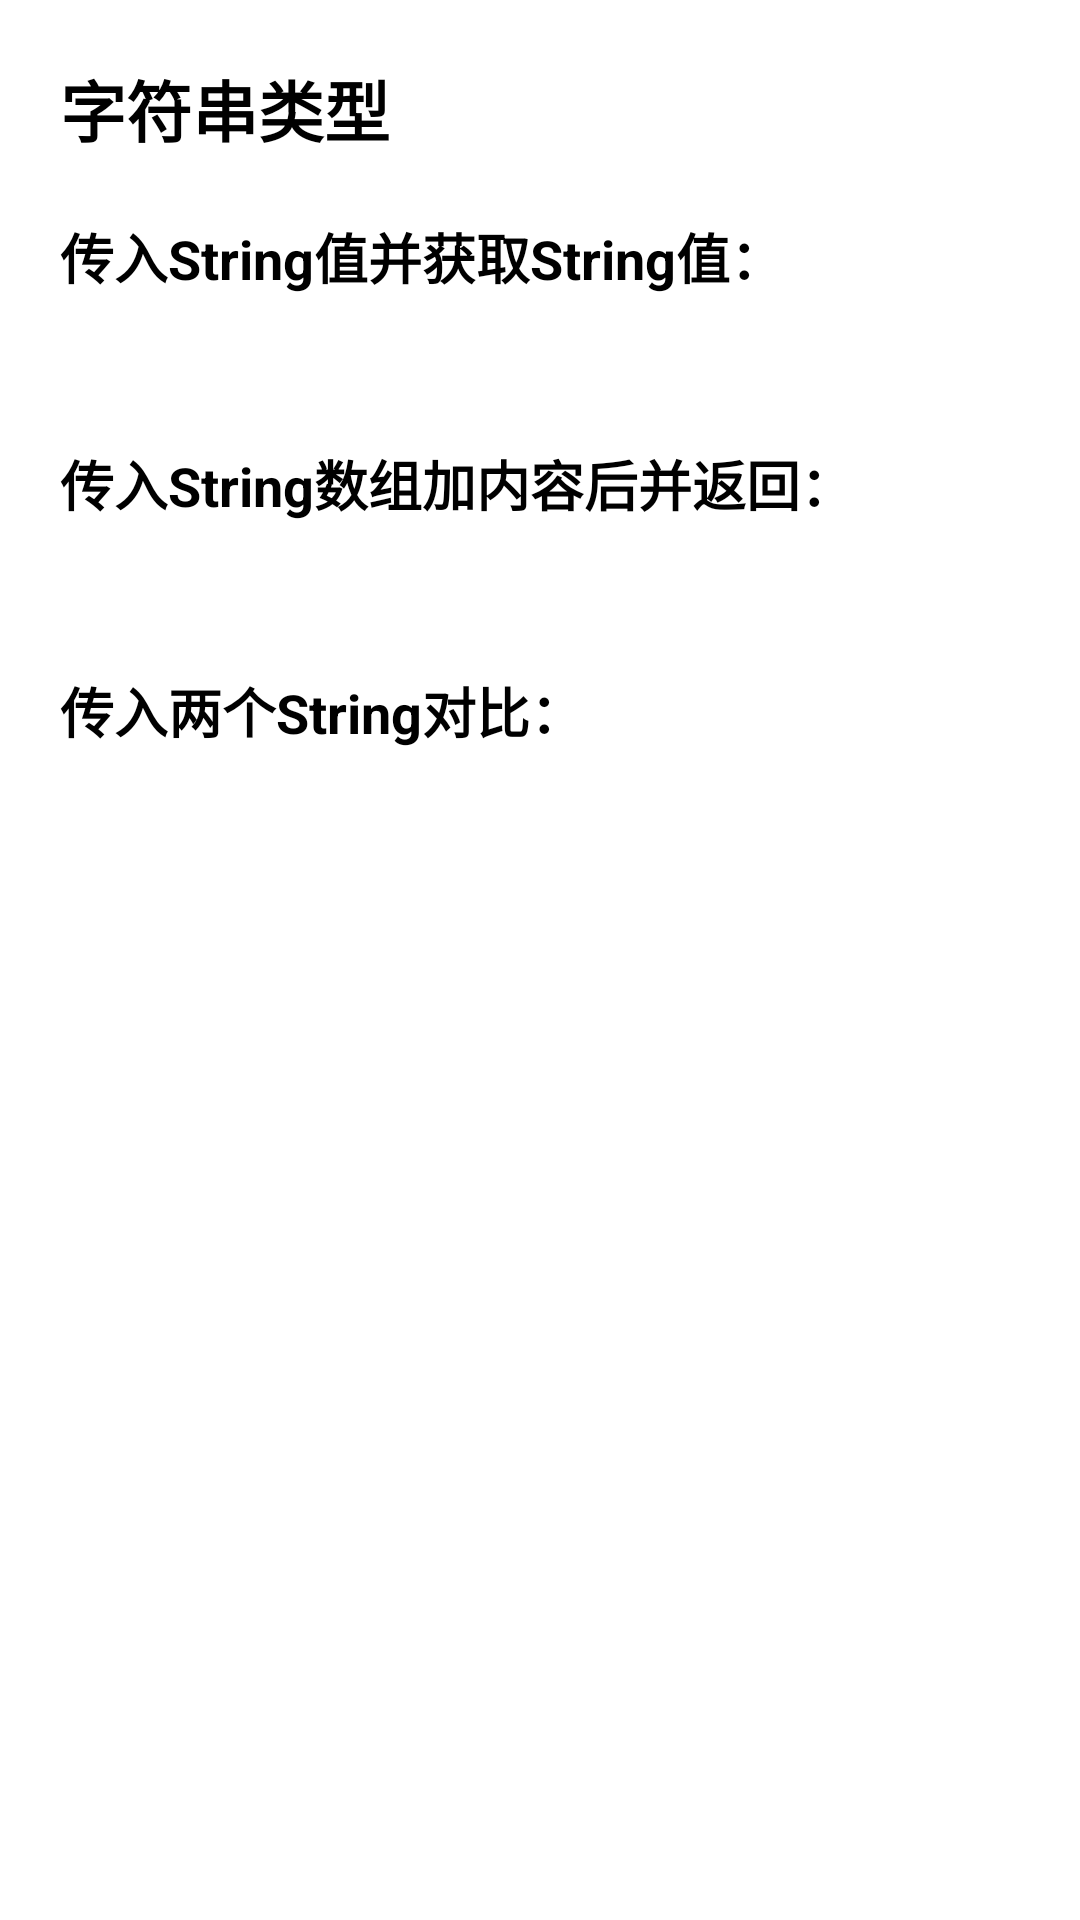

The Android layout XML behind this screen, and the referenced resources:
<!-- AndroidManifest.xml: application theme Theme.JNIManager -->
<!-- res/layout/activity_static_string.xml -->
<?xml version="1.0" encoding="utf-8"?>
<androidx.core.widget.NestedScrollView xmlns:android="http://schemas.android.com/apk/res/android"
    xmlns:tools="http://schemas.android.com/tools"
    android:layout_width="match_parent"
    android:layout_height="match_parent">

    <LinearLayout
        android:layout_width="match_parent"
        android:layout_height="match_parent"
        android:padding="20dp"
        android:orientation="vertical">

        <androidx.appcompat.widget.AppCompatTextView
            android:layout_width="wrap_content"
            android:layout_height="wrap_content"
            android:textStyle="bold"
            android:text="字符串类型"
            android:textColor="@color/black"
            android:textSize="22sp"
            tools:ignore="HardcodedText" />

        <androidx.appcompat.widget.AppCompatTextView
            android:layout_width="wrap_content"
            android:layout_height="wrap_content"
            android:textColor="@color/black"
            android:textSize="18sp"
            android:text="传入String值并获取String值："
            android:textStyle="bold"
            android:layout_marginTop="20dp"
            tools:ignore="HardcodedText" />

        <androidx.appcompat.widget.AppCompatTextView
            android:layout_width="wrap_content"
            android:layout_height="wrap_content"
            android:textColor="@color/black"
            android:id="@+id/tvString"
            android:textSize="18sp"
            android:layout_marginTop="5dp"
            tools:ignore="HardcodedText" />

        <androidx.appcompat.widget.AppCompatTextView
            android:layout_width="wrap_content"
            android:layout_height="wrap_content"
            android:textColor="@color/black"
            android:textSize="18sp"
            android:text="传入String数组加内容后并返回："
            android:textStyle="bold"
            android:layout_marginTop="20dp"
            tools:ignore="HardcodedText" />

        <androidx.appcompat.widget.AppCompatTextView
            android:layout_width="wrap_content"
            android:layout_height="wrap_content"
            android:textColor="@color/black"
            android:id="@+id/tvStringArray"
            android:textSize="18sp"
            android:layout_marginTop="5dp"
            tools:ignore="HardcodedText" />

        <androidx.appcompat.widget.AppCompatTextView
            android:layout_width="wrap_content"
            android:layout_height="wrap_content"
            android:textColor="@color/black"
            android:textSize="18sp"
            android:text="传入两个String对比："
            android:textStyle="bold"
            android:layout_marginTop="20dp"
            tools:ignore="HardcodedText" />

        <androidx.appcompat.widget.AppCompatTextView
            android:layout_width="wrap_content"
            android:layout_height="wrap_content"
            android:textColor="@color/black"
            android:id="@+id/tvCompare"
            android:textSize="18sp"
            android:layout_marginTop="15dp"
            tools:ignore="HardcodedText" />

    </LinearLayout>

</androidx.core.widget.NestedScrollView>
<!-- resources referenced by this layout -->
<resources>
  <style name="Theme.JNIManager" parent="Theme.MaterialComponents.Light.NoActionBar" />
  <!-- not gathered from this repository: default colours our renderer supplied (Android Studio template values) -->
  <color name="black">#FF000000</color>
</resources>
